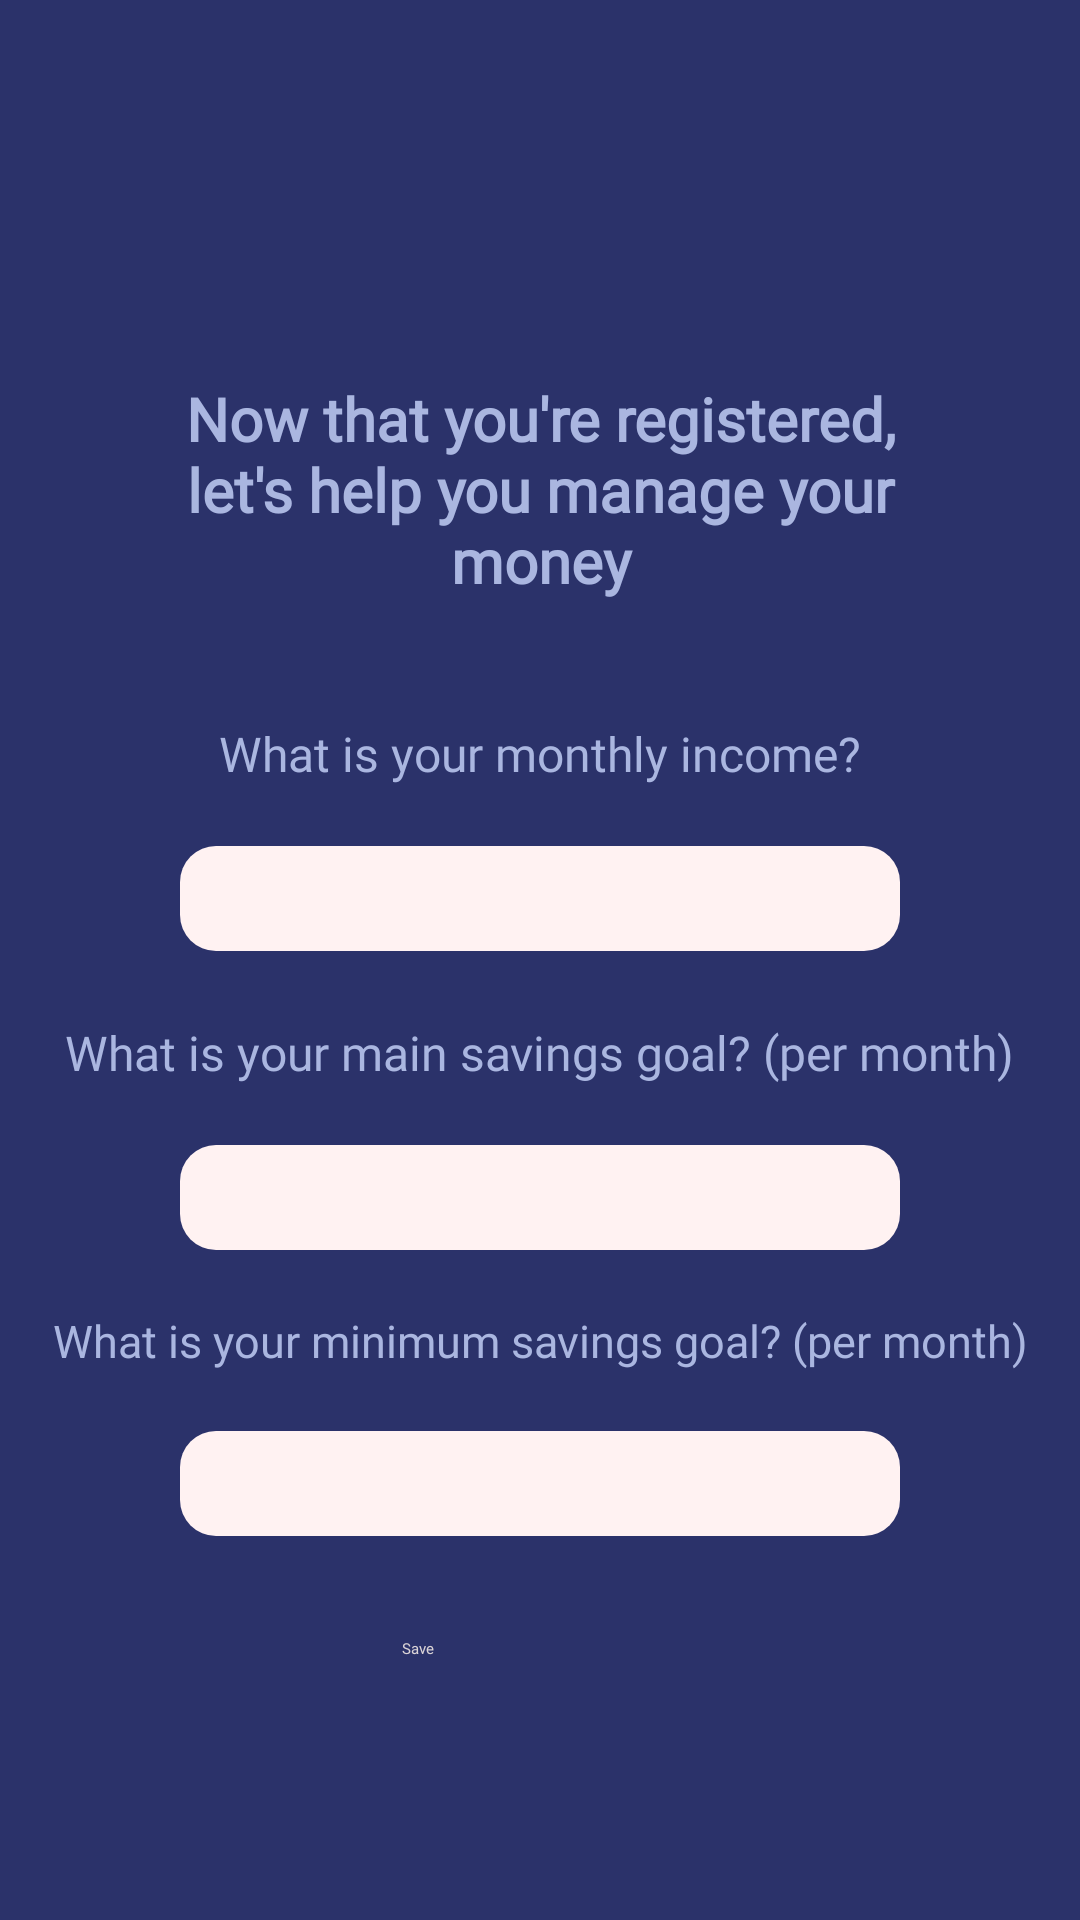

Here is an Android app screen rendered from its layout file. Give the layout XML and the strings, colors and styles it references.
<!-- AndroidManifest.xml: application theme Theme.PocketPlan -->
<!-- res/layout/actvity_survey.xml -->
<?xml version="1.0" encoding="utf-8"?>
<LinearLayout xmlns:android="http://schemas.android.com/apk/res/android"
    xmlns:app="http://schemas.android.com/apk/res-auto"
    xmlns:tools="http://schemas.android.com/tools"
    android:id="@+id/main"
    android:layout_width="match_parent"
    android:layout_height="match_parent"
    android:layout_gravity="center"
    android:background="#2B326A"
    android:orientation="vertical"
    tools:context=".SurveyActivity">

    <Space
        android:layout_width="match_parent"
        android:layout_height="50dp" />

    <ImageView
        android:id="@+id/pp_logo"
        android:layout_width="89dp"
        android:layout_height="76dp"
        android:contentDescription="@string/logo_description"
        app:srcCompat="@drawable/pp_logo" />

    <TextView
        android:id="@+id/profile_txt"
        android:layout_width="250dp"
        android:layout_height="wrap_content"
        android:layout_gravity="center"
        android:fontFamily="@font/montserrat_semibold_family"
        android:text="@string/survey_welcome"
        android:textAlignment="center"
        android:textColor="#AAB6E0"
        android:textSize="20sp"
        android:textStyle="bold" />

    <Space
        android:layout_width="match_parent"
        android:layout_height="40dp" />

    <TextView
        android:id="@+id/income_txt"
        android:layout_width="wrap_content"
        android:layout_height="wrap_content"
        android:layout_gravity="center|center_vertical"
        android:fontFamily="@font/montserrat_semibold_family"
        android:text="@string/monthly_income_question"
        android:textColor="#AAB6E0"
        android:textSize="16sp" />

    <EditText
        android:id="@+id/income_txtbox"
        android:layout_width="240dp"
        android:layout_height="wrap_content"
        android:layout_gravity="center"
        android:layout_marginTop="20dp"
        android:background="@drawable/rounded_edittext"
        android:importantForAutofill="no"
        android:padding="14dp"
        android:textColor="#000"
        android:textColorHint="#6E79BA" />

    <Space
        android:layout_width="match_parent"
        android:layout_height="23dp" />

    <TextView
        android:id="@+id/maxsavings_txt"
        android:layout_width="wrap_content"
        android:layout_height="wrap_content"
        android:layout_gravity="center|center_vertical"
        android:fontFamily="@font/montserrat_semibold_family"
        android:text="@string/main_savings_goal"
        android:textColor="#AAB6E0"
        android:textSize="16sp" />

    <EditText
        android:id="@+id/maxsavings_txtbox"
        android:layout_width="240dp"
        android:layout_height="wrap_content"
        android:layout_gravity="center"
        android:layout_marginTop="20dp"
        android:background="@drawable/rounded_edittext"
        android:padding="14dp"
        android:textColor="#000"
        android:textColorHint="#6E79BA" />

    <Space
        android:layout_width="match_parent"
        android:layout_height="20dp" />

    <TextView
        android:id="@+id/minsavings_txt"
        android:layout_width="wrap_content"
        android:layout_height="wrap_content"
        android:layout_gravity="center|center_vertical"
        android:fontFamily="@font/montserrat_semibold_family"
        android:text="@string/minimum_savings_goal"
        android:textAlignment="center"
        android:textColor="#AAB6E0"
        android:textSize="15sp" />

    <EditText
        android:id="@+id/minsavings_txtbox"
        android:layout_width="240dp"
        android:layout_height="wrap_content"
        android:layout_gravity="center"
        android:layout_marginTop="20dp"
        android:background="@drawable/rounded_edittext"
        android:padding="14dp"
        android:textColor="#000"
        android:textColorHint="#6E79BA" />

    <Space
        android:layout_width="match_parent"
        android:layout_height="20dp" />

    <Button
        android:id="@+id/saveSurveyButton"
        android:layout_width="120dp"
        android:layout_height="wrap_content"
        android:layout_gravity="center"
        android:backgroundTint="#8695DC"
        android:fontFamily="@font/montserrat_medium"
        android:padding="14dp"
        android:text="@string/save"
        android:textAllCaps="false"
        android:textColor="#DBD4D7" />

</LinearLayout>
<!-- resources referenced by this layout -->
<resources>
  <!-- drawable rounded_edittext (drawable) -->
  <?xml version="1.0" encoding="utf-8"?>
  <shape xmlns:android="http://schemas.android.com/apk/res/android" android:shape="rectangle">
      <solid android:color="#FFF2F2"/>
      <corners android:radius="12dp"/>
  </shape>
  <string name="logo_description">Logo</string>
  <string name="main_savings_goal">What is your main savings goal? (per month)</string>
  <string name="minimum_savings_goal">What is your minimum savings goal? (per month)</string>
  <string name="monthly_income_question">What is your monthly income?</string>
  <string name="save">Save</string>
  <string name="survey_welcome">Now that you\'re registered, let\'s help you manage your money</string>
</resources>
